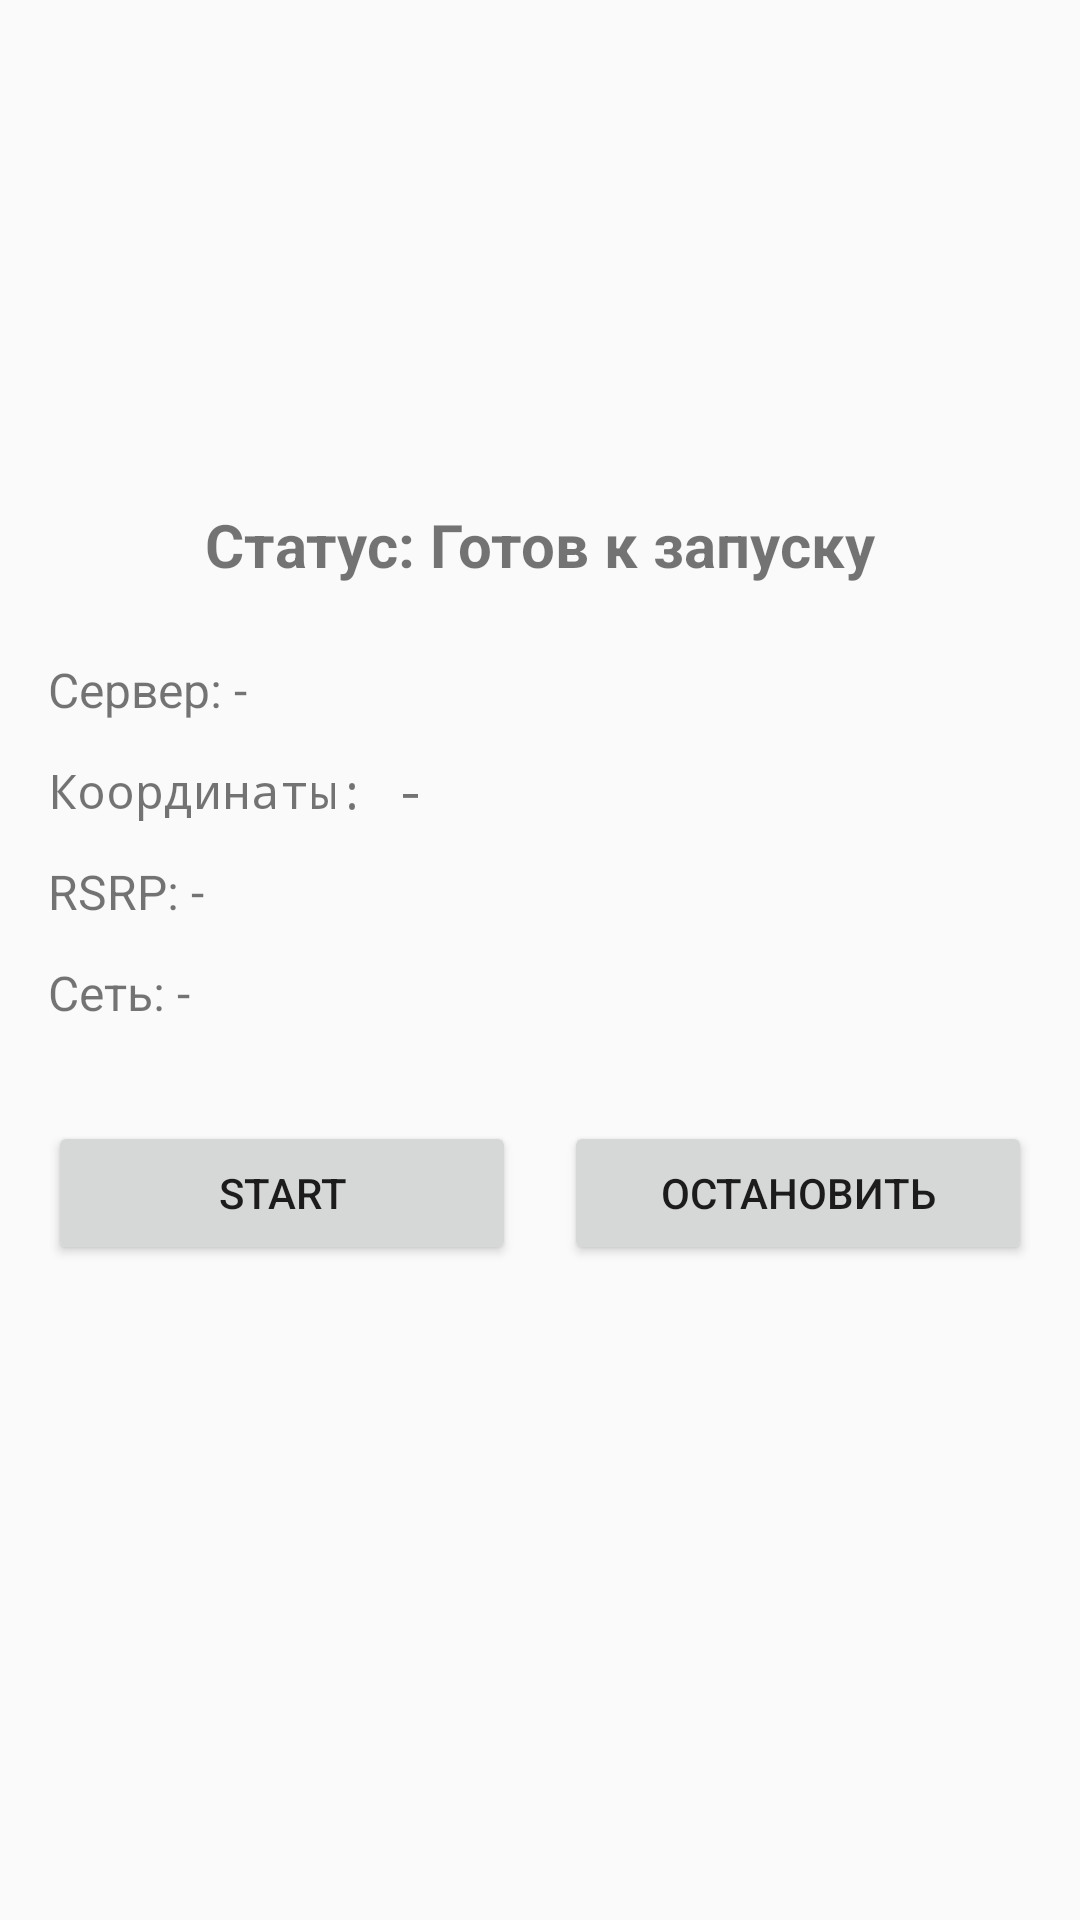

Here is an Android app screen rendered from its layout file. Give the layout XML and the strings, colors and styles it references.
<!-- AndroidManifest.xml: application theme Theme.AndroidOOP1 -->
<!-- res/layout/activity_zmq.xml -->
<?xml version="1.0" encoding="utf-8"?>
<androidx.constraintlayout.widget.ConstraintLayout
    xmlns:android="http://schemas.android.com/apk/res/android"
    xmlns:app="http://schemas.android.com/apk/res-auto"
    xmlns:tools="http://schemas.android.com/tools"
    android:layout_width="match_parent"
    android:layout_height="match_parent"
    android:padding="16dp"
    tools:context=".ZMQActivity">

    
    <androidx.constraintlayout.widget.Guideline
        android:id="@+id/guidelineTop"
        android:layout_width="wrap_content"
        android:layout_height="wrap_content"
        android:orientation="horizontal"
        app:layout_constraintGuide_percent="0.25" />

    
    <TextView
        android:id="@+id/txtStatus"
        android:layout_width="0dp"
        android:layout_height="wrap_content"
        android:text="Статус: Готов к запуску"
        android:textSize="20sp"
        android:textStyle="bold"
        android:textAlignment="center"
        app:layout_constraintEnd_toEndOf="parent"
        app:layout_constraintStart_toStartOf="parent"
        app:layout_constraintTop_toTopOf="@id/guidelineTop" />

    
    <TextView
        android:id="@+id/txtServerResponse"
        android:layout_width="0dp"
        android:layout_height="wrap_content"
        android:layout_marginTop="24dp"
        android:text="Сервер: -"
        android:textSize="16sp"
        app:layout_constraintEnd_toEndOf="parent"
        app:layout_constraintStart_toStartOf="parent"
        app:layout_constraintTop_toBottomOf="@id/txtStatus" />

    
    <TextView
        android:id="@+id/txtCoords"
        android:layout_width="0dp"
        android:layout_height="wrap_content"
        android:layout_marginTop="12dp"
        android:text="Координаты: -"
        android:textSize="16sp"
        android:fontFamily="monospace"
        app:layout_constraintEnd_toEndOf="parent"
        app:layout_constraintStart_toStartOf="parent"
        app:layout_constraintTop_toBottomOf="@id/txtServerResponse" />

    
    <TextView
        android:id="@+id/txtSignal"
        android:layout_width="0dp"
        android:layout_height="wrap_content"
        android:layout_marginTop="12dp"
        android:text="RSRP: -"
        android:textSize="16sp"
        app:layout_constraintEnd_toEndOf="parent"
        app:layout_constraintStart_toStartOf="parent"
        app:layout_constraintTop_toBottomOf="@id/txtCoords" />

    
    <TextView
        android:id="@+id/txtNetwork"
        android:layout_width="0dp"
        android:layout_height="wrap_content"
        android:layout_marginTop="12dp"
        android:text="Сеть: -"
        android:textSize="16sp"
        app:layout_constraintEnd_toEndOf="parent"
        app:layout_constraintStart_toStartOf="parent"
        app:layout_constraintTop_toBottomOf="@id/txtSignal" />

    
    <Button
        android:id="@+id/btnStart"
        android:layout_width="0dp"
        android:layout_height="wrap_content"
        android:layout_marginTop="32dp"
        android:layout_marginEnd="8dp"
        android:text="Start"
        app:layout_constraintEnd_toStartOf="@id/btnStop"
        app:layout_constraintHorizontal_chainStyle="spread"
        app:layout_constraintStart_toStartOf="parent"
        app:layout_constraintTop_toBottomOf="@id/txtNetwork" />

    <Button
        android:id="@+id/btnStop"
        android:layout_width="0dp"
        android:layout_height="wrap_content"
        android:layout_marginStart="8dp"
        android:text="Остановить"
        app:layout_constraintEnd_toEndOf="parent"
        app:layout_constraintStart_toEndOf="@id/btnStart"
        app:layout_constraintTop_toTopOf="@id/btnStart" />

</androidx.constraintlayout.widget.ConstraintLayout>
<!-- resources referenced by this layout -->
<resources>
  <style name="Theme.AndroidOOP1" parent="android:Theme.Material.Light.NoActionBar" />
</resources>
